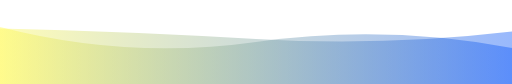
t = 0.00 s
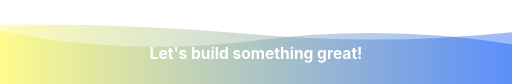
t = 1.67 s
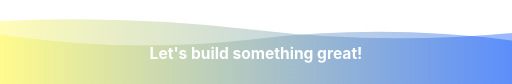
t = 3.33 s
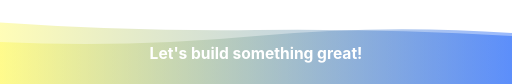
t = 6.66 s
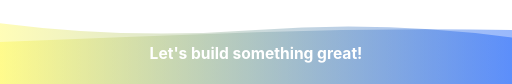
t = 8.33 s
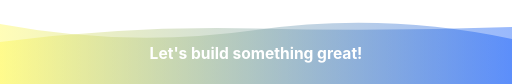
t = 10.00 s

The animated SVG that drew these frames (rendered in a browser with its animation timeline set to each time). Animation: 2 SMIL elements (animate=2), 1 CSS @keyframes rule; frames cover the first 10.00 s, repeats indefinitely.


      <svg
        width="854"
        height="140"
        xmlns="http://www.w3.org/2000/svg"
        xmlns:xlink="http://www.w3.org/1999/xlink"
        style="z-index:1;position:relative"
        viewBox="0 0 854 140"
      >
        <style>
      .text {   font-size: 26px;   font-weight: 700;   font-family: -apple-system,BlinkMacSystemFont,Segoe UI,Helvetica,Arial,sans-serif,Apple Color Emoji,Segoe UI Emoji;  } .desc {   font-size: 20px;   font-weight: 500;   font-family: -apple-system,BlinkMacSystemFont,Segoe UI,Helvetica,Arial,sans-serif,Apple Color Emoji,Segoe UI Emoji;  } path {   transform: rotate(180deg);   transform-origin: 50% 50%;  } 
      .text, .desc {   animation: fadeIn 1.2s ease-in-out forwards;  } @keyframes fadeIn {   from {     opacity: 0;   }   to {     opacity: 1;   }  } 
    </style>
        <defs>
              <linearGradient id="linear" x1="0%" y1="0%" x2="100%" y2="0%">
                <stop offset="0%" stop-color="#004FF9"/><stop offset="100%" stop-color="#FFF94C"/>
              </linearGradient>
            </defs>
        
      <g transform="translate(427, 70) scale(1, 1) translate(-427, -70)">
        <path d="" fill="url(#linear)" opacity="0.4" >
          <animate
              attributeName="d"
              dur="20s"
              repeatCount="indefinite"
              keyTimes="0;0.333;0.667;1"
              calcmod="spline"
              keySplines="0.2 0 0.2 1;0.2 0 0.2 1;0.2 0 0.2 1"
              begin="0s"
              values="M0 0L 0 60Q 213.5 100 427 70T 854 95L 854 0 Z;M0 0L 0 85Q 213.5 100 427 80T 854 70L 854 0 Z;M0 0L 0 105Q 213.5 75 427 105T 854 70L 854 0 Z;M0 0L 0 60Q 213.5 100 427 70T 854 95L 854 0 Z">
          </animate>
        </path>
        <path d="" fill="url(#linear)" opacity="0.4" >
          <animate
            attributeName="d"
            dur="20s"
            repeatCount="indefinite"
            keyTimes="0;0.333;0.667;1"
            calcmod="spline"
            keySplines="0.2 0 0.2 1;0.2 0 0.2 1;0.2 0 0.2 1"
            begin="-10s"
            values="M0 0L 0 75Q 213.5 120 427 90T 854 100L 854 0 Z;M0 0L 0 90Q 213.5 60 427 60T 854 80L 854 0 Z;M0 0L 0 85Q 213.5 65 427 90T 854 105L 854 0 Z;M0 0L 0 75Q 213.5 120 427 90T 854 100L 854 0 Z">
          </animate>
        </path>
      </g>
         <text text-anchor="middle" dominant-baseline="middle" x="50%" y="65%" class="text" style="fill:#ffffff;" stroke="#none" stroke-width="1" >Let's build something great!</text>
        
      </svg>
    
